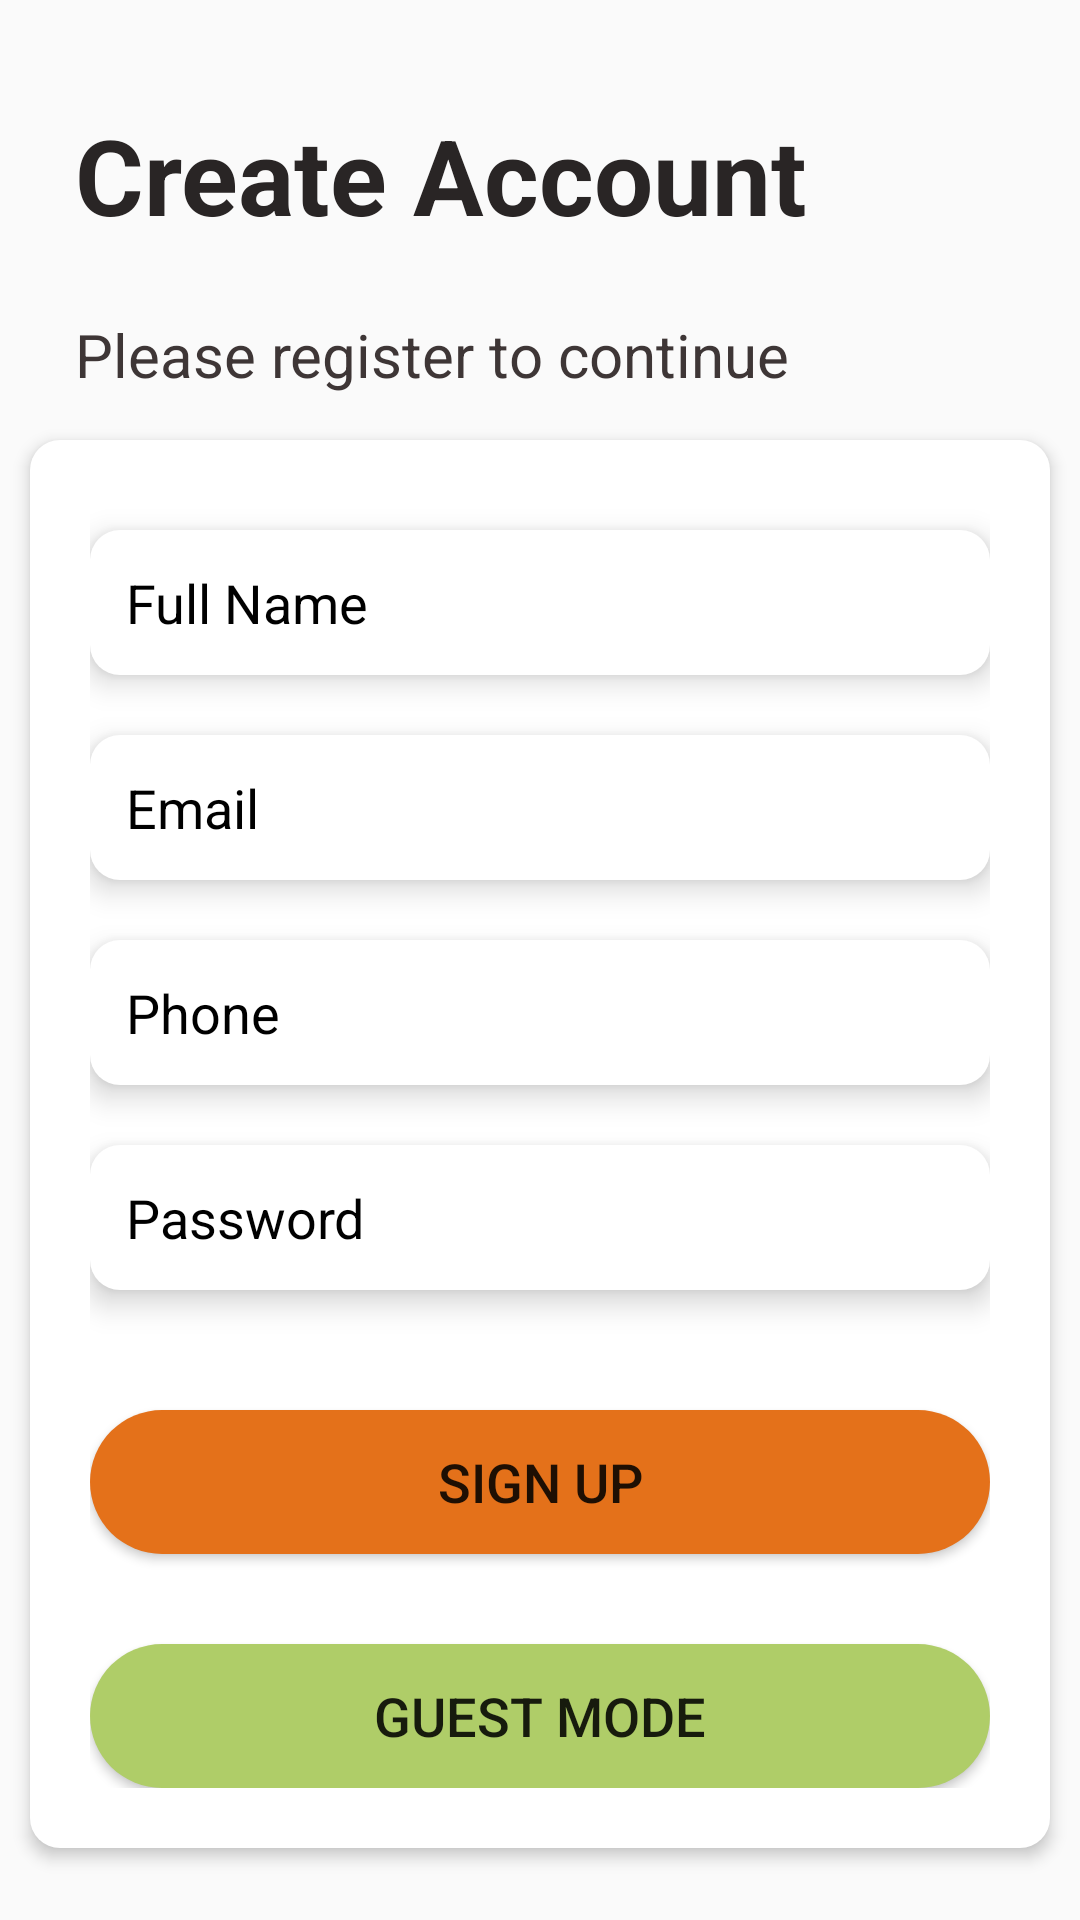

This screen was rendered from an Android layout file. Write that file and the resources it references.
<!-- AndroidManifest.xml: application theme Theme.AppCompat.DayNight.NoActionBar -->
<!-- res/layout/activity_sign_up.xml -->
<?xml version="1.0" encoding="utf-8"?>
<LinearLayout xmlns:android="http://schemas.android.com/apk/res/android"
    xmlns:app="http://schemas.android.com/apk/res-auto"
    xmlns:tools="http://schemas.android.com/tools"
    android:layout_width="match_parent"
    android:layout_height="match_parent"
    android:orientation="vertical"
    tools:context=".activity.SignUp">

    <TextView
        android:id="@+id/txtCreateAccount"
        android:layout_width="wrap_content"
        android:layout_height="wrap_content"
        android:layout_marginStart="20dp"
        android:layout_marginTop="30dp"
        android:layout_marginBottom="13dp"
        android:padding="5dp"
        android:text="Create Account"
        android:textColor="#292525"
        android:textSize="35sp"
        android:textStyle="bold"
        tools:layout_marginBottom="5dp" />

    <TextView
        android:id="@+id/txtCaInfo"
        android:layout_width="wrap_content"
        android:layout_height="wrap_content"
        android:text="Please register to continue"
        android:textColor="#3E3636"
        android:textSize="20sp"
        android:padding="5dp"
        android:layout_marginStart="20dp"/>

    <LinearLayout
        android:id="@+id/layoutSignUpFields"
        android:layout_width="match_parent"
        android:layout_height="wrap_content"
        android:layout_margin="10dp"
        android:layout_marginTop="50dp"
        android:background="@drawable/background_top_white"
        android:orientation="vertical"
        android:padding="20dp"
        android:elevation="3dp">

        <EditText
            android:id="@+id/etFullName"
            android:layout_width="match_parent"
            android:layout_height="wrap_content"
            android:background="@drawable/background_top_white"
            android:elevation="6dp"
            android:padding="12dp"
            android:layout_marginTop="10dp"
            android:layout_marginBottom="10dp"
            android:hint="Full Name"
            android:inputType="text"
            android:minHeight="48dp"
            android:textColorHint="@color/black" />

        <EditText
            android:id="@+id/etSignUpEmail"
            android:layout_width="match_parent"
            android:layout_height="wrap_content"
            android:background="@drawable/background_top_white"
            android:elevation="6dp"
            android:padding="12dp"
            android:layout_marginTop="10dp"
            android:layout_marginBottom="10dp"
            android:hint="Email"
            android:inputType="text"
            android:minHeight="48dp"
            android:textColorHint="@color/black" />

        <EditText
            android:id="@+id/etSignUpPhone"
            android:layout_width="match_parent"
            android:layout_height="wrap_content"
            android:background="@drawable/background_top_white"
            android:elevation="6dp"
            android:padding="12dp"
            android:layout_marginTop="10dp"
            android:layout_marginBottom="10dp"
            android:hint="Phone"
            android:inputType="text"
            android:minHeight="48dp"
            android:textColorHint="@color/black" />


        <EditText
            android:id="@+id/etSignUpPassword"
            android:layout_width="match_parent"
            android:layout_height="wrap_content"
            android:background="@drawable/background_top_white"
            android:elevation="6dp"
            android:padding="12dp"
            android:layout_marginTop="10dp"
            android:layout_marginBottom="10dp"
            android:hint="Password"
            android:inputType="textPassword"
            android:minHeight="48dp"
            android:textColorHint="@color/black" />


        <Button
            android:id="@+id/btnSignUp"
            android:layout_width="match_parent"
            android:layout_height="wrap_content"
            android:layout_gravity="end"
            android:layout_marginTop="30dp"
            android:background="@drawable/btn_background"
            android:paddingStart="30dp"
            android:paddingTop="10dp"
            android:paddingEnd="30dp"
            android:paddingBottom="10dp"
            android:text="Sign Up"
            android:textSize="18sp" />

        <Button
            android:id="@+id/btnGuest"
            android:onClick="guestOnClick"
            android:layout_width="match_parent"
            android:layout_height="wrap_content"
            android:layout_gravity="end"
            android:layout_marginTop="30dp"
            android:background="@drawable/btn_guest_background"
            android:paddingStart="30dp"
            android:paddingTop="10dp"
            android:paddingEnd="30dp"
            android:paddingBottom="10dp"
            android:text="Guest Mode"
            android:textSize="18sp" />



    </LinearLayout>

    <RelativeLayout
        android:layout_width="match_parent"
        android:layout_height="match_parent">

        <TextView
            android:id="@+id/txtBtnSignUpLoginInfo"
            android:layout_width="wrap_content"
            android:layout_height="wrap_content"
            android:layout_marginBottom="30dp"
            android:text="Already have an account?"
            android:textSize="18sp"
            android:textColor="@color/black"
            android:layout_marginStart="70dp"
            android:layout_alignParentBottom="true"/>

        <TextView
            android:id="@+id/txtGoToLogin"
            android:layout_width="wrap_content"
            android:layout_height="wrap_content"
            android:text="Login"
            android:textColor="#E3CF1F"
            android:textSize="18sp"
            android:textStyle="bold"
            android:paddingStart="10dp"
            android:layout_marginBottom="30dp"
            android:layout_toRightOf="@id/txtBtnSignUpLoginInfo"
            android:layout_alignParentBottom="true"/>


    </RelativeLayout>




</LinearLayout>
<!-- resources referenced by this layout -->
<resources>
  <color name="black">#FF000000</color>
  <!-- drawable background_top_white (drawable) -->
  <?xml version="1.0" encoding="utf-8"?>
  <selector xmlns:android="http://schemas.android.com/apk/res/android">
  <item>
      <shape android:layout_width="wrap_content" android:shape="rectangle">
          <corners android:radius="10dp" />
          <solid android:color="#ffffff" />
      </shape>
  </item>
  </selector>
  <!-- drawable btn_background (drawable) -->
  <?xml version="1.0" encoding="utf-8"?>
  <selector xmlns:android="http://schemas.android.com/apk/res/android">
  <item>
      <shape android:shape="rectangle">
          <corners android:radius="50dp"/>
          <solid android:color="@color/color_primary"/>
      </shape>
  </item>
  
  </selector>
  <!-- drawable btn_guest_background (drawable) -->
  <?xml version="1.0" encoding="utf-8"?>
  <selector xmlns:android="http://schemas.android.com/apk/res/android">
      <item>
          <shape android:shape="rectangle">
              <corners android:radius="50dp"/>
              <solid android:color="@color/color_secondary"/>
          </shape>
      </item>
  
  </selector>
  <color name="color_primary">#E4711A</color>
  <color name="color_secondary">#AFCD68</color>
</resources>
